3-way image classification set "home_cooked" from GitHub (sofusham/RPS_02214); label vocabulary: paper, rock, scissors.

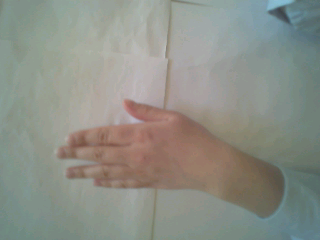
Label: paper

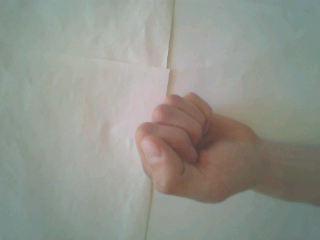
Label: rock

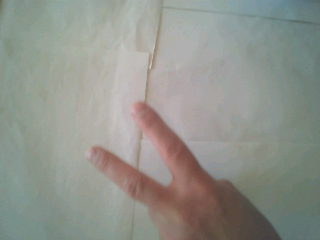
Label: scissors

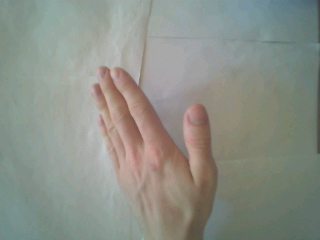
Label: paper

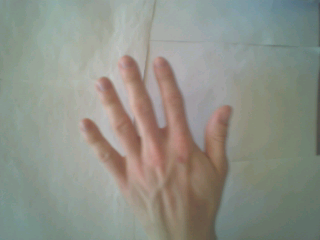
Label: paper

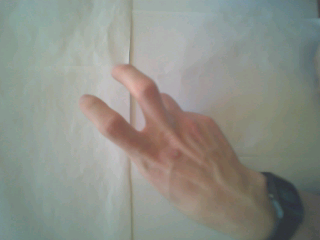
Label: scissors
